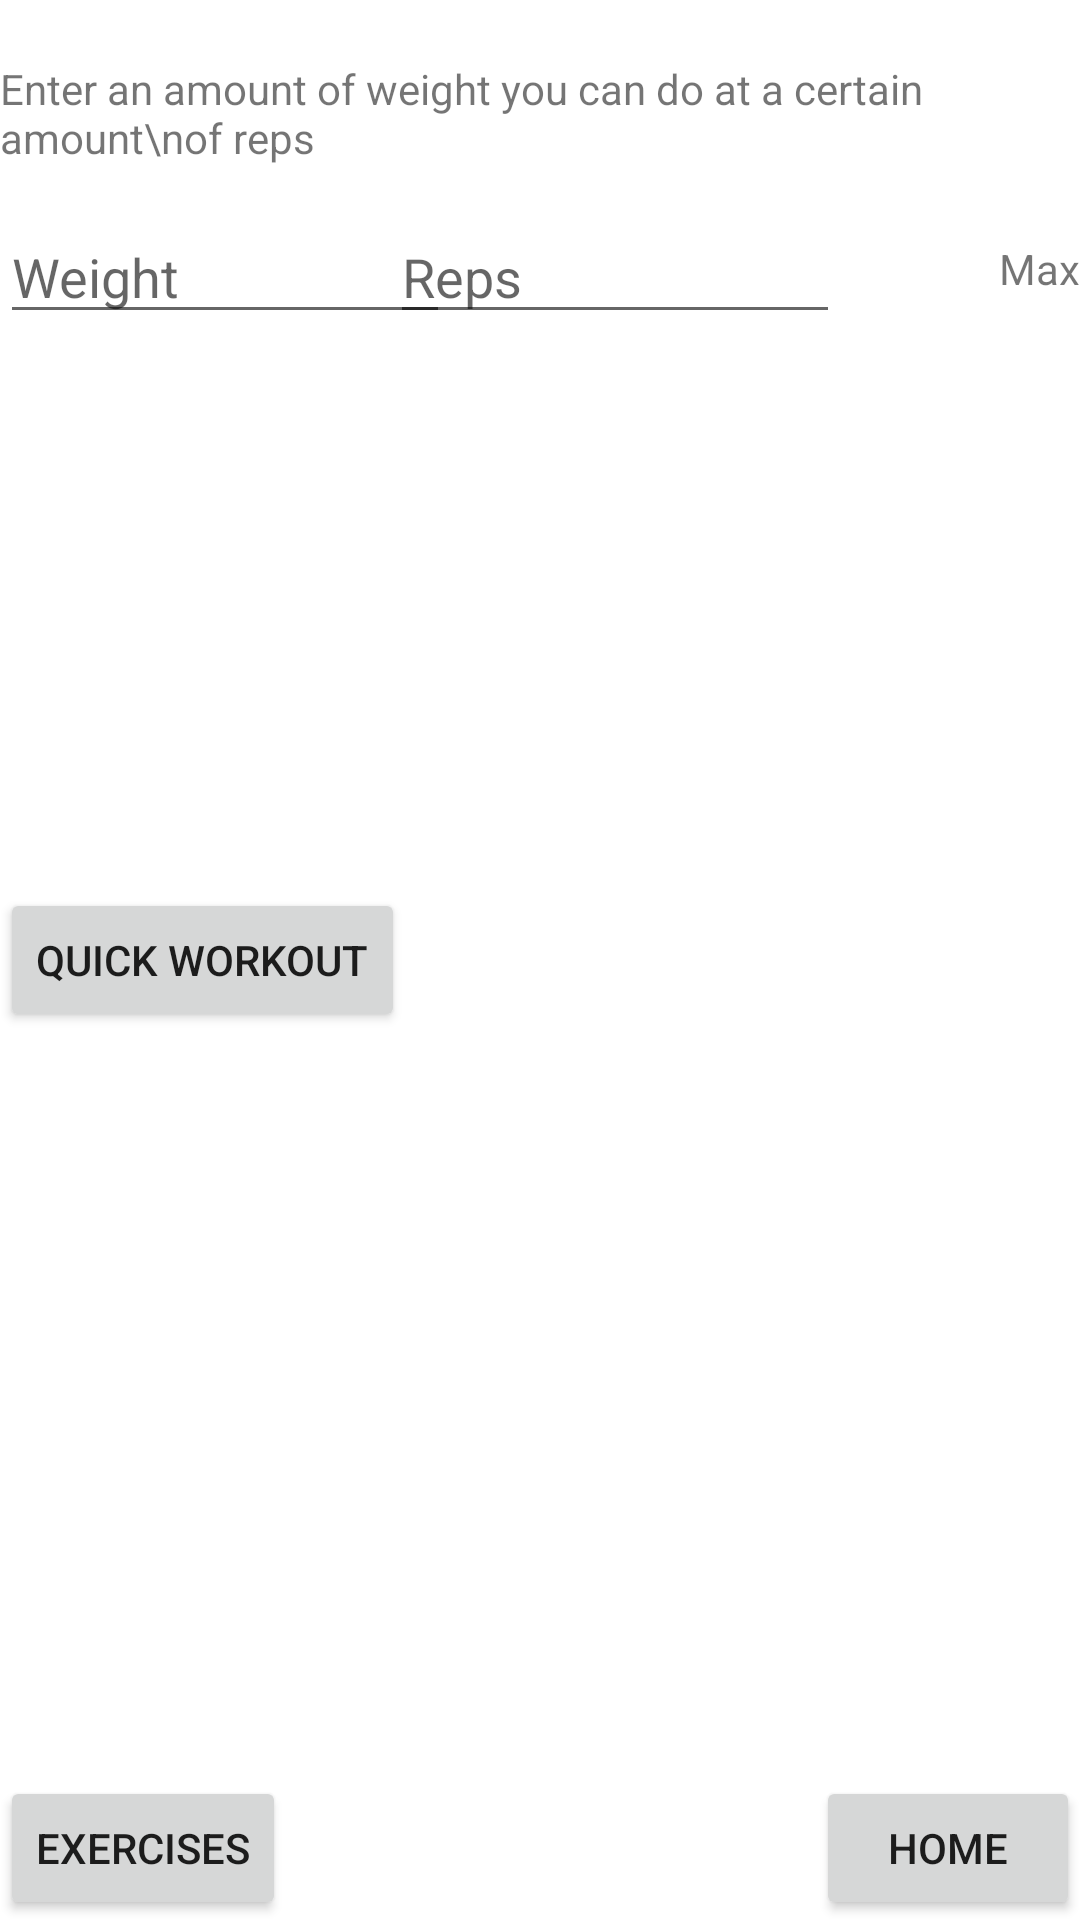

This screen was rendered from an Android layout file. Write that file and the resources it references.
<!-- AndroidManifest.xml: application theme Theme.WorkoutMaker -->
<!-- res/layout/activity_get_max.xml -->
<?xml version="1.0" encoding="utf-8"?>
<androidx.constraintlayout.widget.ConstraintLayout xmlns:android="http://schemas.android.com/apk/res/android"
    xmlns:app="http://schemas.android.com/apk/res-auto"
    xmlns:tools="http://schemas.android.com/tools"
    android:layout_width="match_parent"
    android:layout_height="match_parent"
    tools:context=".GetMaxActivity">

    <TextView
        android:id="@+id/exercise_name"
        android:layout_width="wrap_content"
        android:layout_height="wrap_content"
        android:text=""
        app:layout_constraintBottom_toBottomOf="parent"
        app:layout_constraintEnd_toEndOf="parent"
        app:layout_constraintStart_toStartOf="parent"
        app:layout_constraintTop_toTopOf="parent"
        app:layout_constraintVertical_bias="0.0" />

    <TextView
        android:id="@+id/prompt_max"
        android:layout_width="wrap_content"
        android:layout_height="wrap_content"
        android:text="Enter an amount of weight you can do at a certain amount\nof reps"
        android:layout_marginTop="20dp"
        app:layout_constraintBottom_toBottomOf="parent"
        app:layout_constraintEnd_toEndOf="parent"
        app:layout_constraintStart_toStartOf="parent"
        app:layout_constraintTop_toTopOf="parent"
        app:layout_constraintVertical_bias="0.0" />

    <Button
        android:id="@+id/home"
        android:layout_width="wrap_content"
        android:layout_height="wrap_content"
        android:text="Home"
        app:layout_constraintBottom_toBottomOf="parent"
        app:layout_constraintEnd_toEndOf="parent"
        app:layout_constraintHorizontal_bias="1.0"
        app:layout_constraintStart_toStartOf="parent"
        app:layout_constraintTop_toTopOf="parent"
        app:layout_constraintVertical_bias="1.0" />

    <Button
        android:id="@+id/exercises"
        android:layout_width="wrap_content"
        android:layout_height="wrap_content"
        android:text="Exercises"
        app:layout_constraintBottom_toBottomOf="parent"
        app:layout_constraintEnd_toEndOf="parent"
        app:layout_constraintHorizontal_bias="0.0"
        app:layout_constraintStart_toStartOf="parent"
        app:layout_constraintTop_toTopOf="parent"
        app:layout_constraintVertical_bias="1.0" />

    <Button
        android:id="@+id/back_quick_workout"
        android:layout_width="wrap_content"
        android:layout_height="wrap_content"
        android:text="Quick Workout"
        app:layout_constraintBottom_toBottomOf="parent"
        app:layout_constraintEnd_toEndOf="parent"
        app:layout_constraintHorizontal_bias="0.0"
        app:layout_constraintStart_toStartOf="parent"
        app:layout_constraintTop_toTopOf="parent"
        app:layout_constraintVertical_bias="0.5" />

    <EditText
        android:id="@+id/weight"
        android:layout_width="150dp"
        android:layout_height="wrap_content"
        android:layout_marginTop="70dp"
        android:hint="Weight"
        android:inputType="number"
        app:layout_constraintBottom_toBottomOf="parent"
        app:layout_constraintEnd_toEndOf="parent"
        app:layout_constraintHorizontal_bias="0.0"
        app:layout_constraintStart_toStartOf="parent"
        app:layout_constraintTop_toTopOf="parent"
        app:layout_constraintVertical_bias="0.0" />

    <EditText
        android:id="@+id/reps"
        android:layout_width="150dp"
        android:layout_height="wrap_content"
        android:layout_marginRight="80dp"
        android:layout_marginTop="70dp"
        android:hint="Reps"
        android:inputType="number"
        app:layout_constraintBottom_toBottomOf="parent"
        app:layout_constraintEnd_toEndOf="parent"
        app:layout_constraintHorizontal_bias="1.0"
        app:layout_constraintStart_toStartOf="parent"
        app:layout_constraintTop_toTopOf="parent"
        app:layout_constraintVertical_bias="0.0" />

    <TextView
        android:id="@+id/display_max"
        android:layout_width="wrap_content"
        android:layout_height="wrap_content"
        android:layout_marginTop="80dp"
        android:text="Max"
        app:layout_constraintBottom_toBottomOf="parent"
        app:layout_constraintEnd_toEndOf="parent"
        app:layout_constraintHorizontal_bias="1.0"
        app:layout_constraintStart_toStartOf="parent"
        app:layout_constraintTop_toTopOf="parent"
        app:layout_constraintVertical_bias="0.0" />

</androidx.constraintlayout.widget.ConstraintLayout>
<!-- resources referenced by this layout -->
<resources>
  <style name="Theme.WorkoutMaker" parent="Theme.MaterialComponents.DayNight.DarkActionBar">
          
          <item name="colorPrimary">@color/blue_500</item>
          <item name="colorPrimaryVariant">@color/blue_700</item>
          <item name="colorOnPrimary">@color/white</item>
          
          <item name="colorSecondary">@color/teal_200</item>
          <item name="colorSecondaryVariant">@color/teal_700</item>
          <item name="colorOnSecondary">@color/black</item>
          
          <item name="android:statusBarColor" tools:targetApi="l">?attr/colorPrimaryVariant</item>
          
      </style>
  <color name="blue_500">#2874A6</color>
  <color name="blue_700">#1B4F72</color>
  <color name="white">#FFFFFFFF</color>
  <color name="teal_200">#FF03DAC5</color>
  <color name="teal_700">#FF018786</color>
  <color name="black">#FF000000</color>
</resources>
